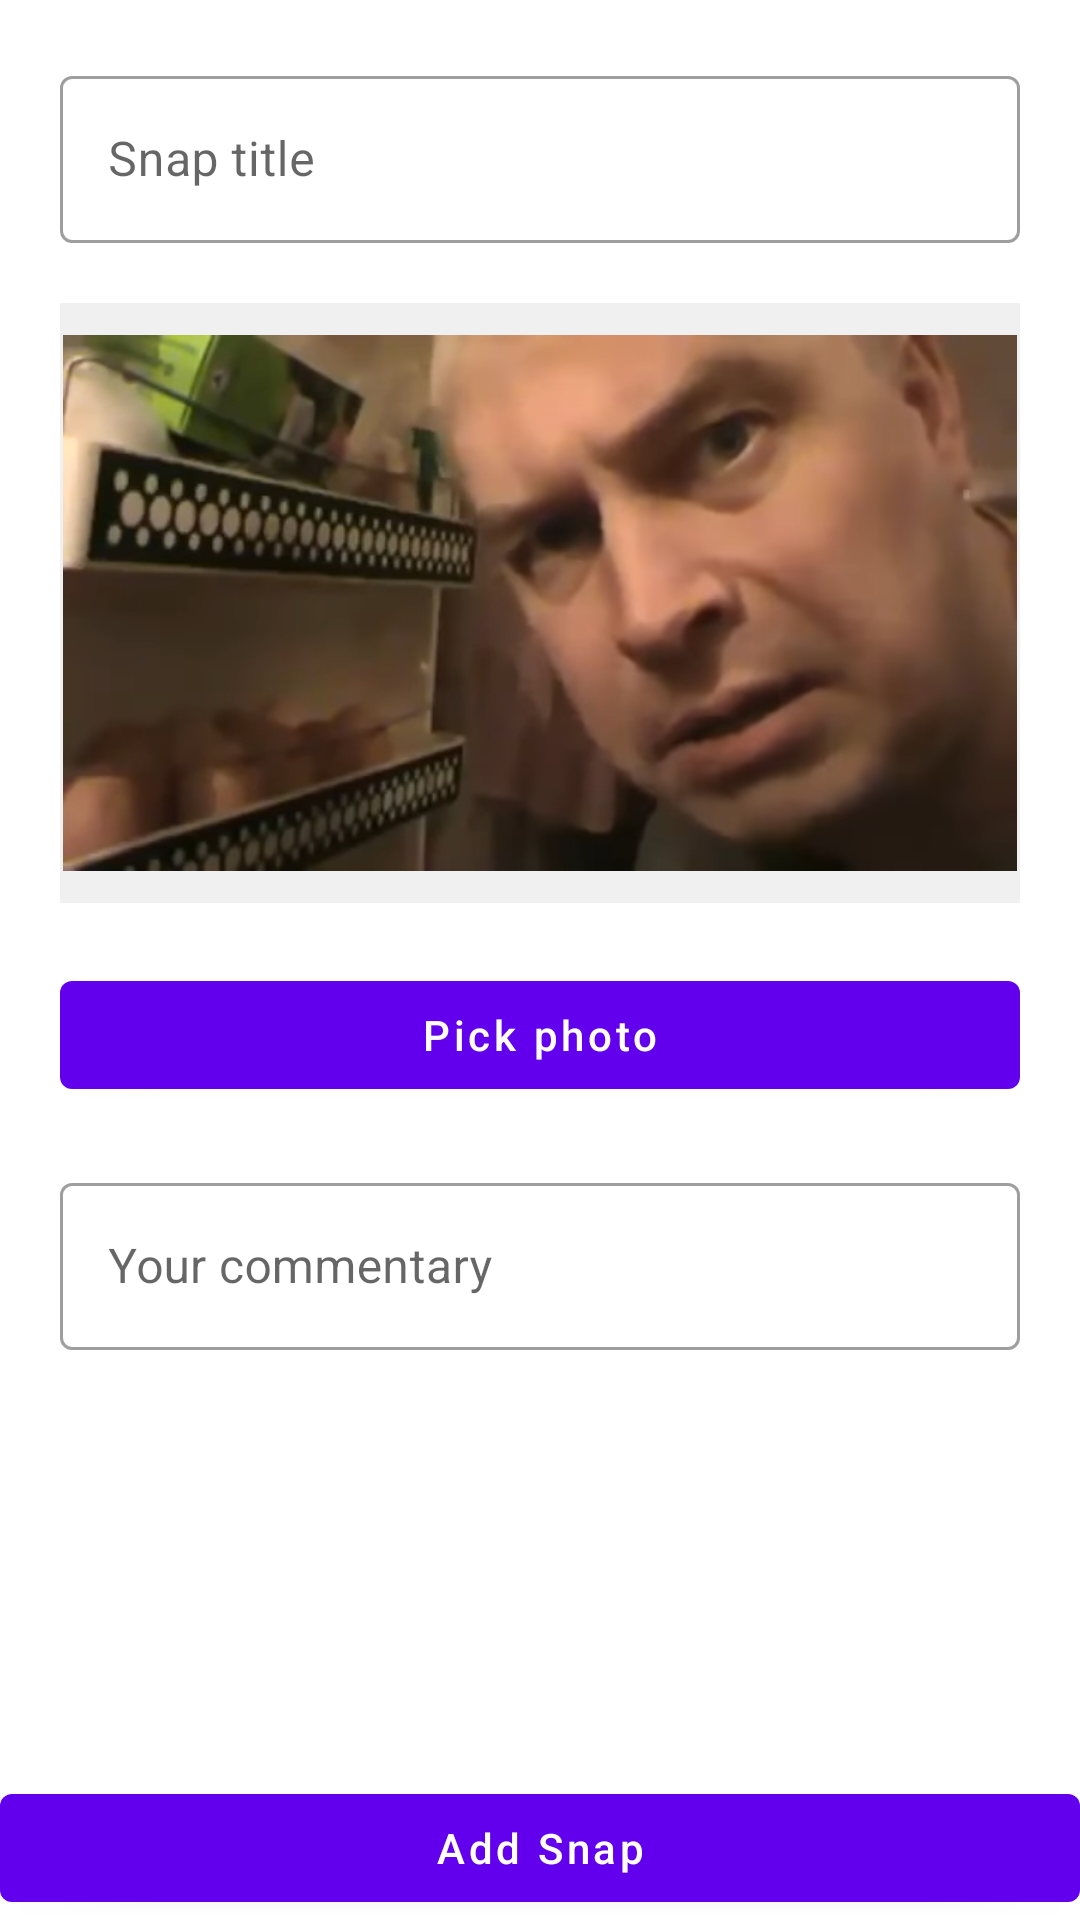

Write the Android layout XML for this screen, with the resource values it uses.
<!-- AndroidManifest.xml: application theme Theme.FridgeApp -->
<!-- res/layout/fragment_add_snap.xml -->
<?xml version="1.0" encoding="utf-8"?>
<LinearLayout xmlns:android="http://schemas.android.com/apk/res/android"
    xmlns:tools="http://schemas.android.com/tools"
    android:layout_width="match_parent"
    android:layout_height="match_parent"
    android:fitsSystemWindows="true"
    android:orientation="vertical"
    tools:context=".view.AddSnap">

    <ScrollView
        android:layout_width="match_parent"
        android:layout_height="0dp"
        android:layout_weight="15">

        <LinearLayout
            android:layout_width="match_parent"
            android:layout_height="0dp"
            android:layout_marginLeft="20dp"
            android:layout_marginRight="20dp"
            android:orientation="vertical">

            <com.google.android.material.textfield.TextInputLayout
                style="@style/Widget.MaterialComponents.TextInputLayout.OutlinedBox"
                android:layout_width="match_parent"
                android:layout_height="wrap_content"
                android:layout_marginTop="20dp"
                android:hint="@string/snap_title">

                <com.google.android.material.textfield.TextInputEditText
                    android:id="@+id/snap_title_input"
                    android:layout_width="match_parent"
                    android:layout_height="wrap_content" />
            </com.google.android.material.textfield.TextInputLayout>

            <ImageView
                android:id="@+id/snap_image_preview"
                android:layout_width="match_parent"
                android:layout_height="200dp"
                android:layout_marginTop="20dp"
                android:background="#0f0f0f0f"
                android:padding="1dp"
                android:src="@drawable/fridge_preview" />

            <com.google.android.material.button.MaterialButton
                android:id="@+id/image_picker_button"
                android:layout_width="match_parent"
                android:layout_height="wrap_content"
                android:layout_marginTop="20dp"
                android:text="@string/pick_photo"
                android:textAllCaps="false" />

            <com.google.android.material.textfield.TextInputLayout
                style="@style/Widget.MaterialComponents.TextInputLayout.OutlinedBox"
                android:layout_width="match_parent"
                android:layout_height="wrap_content"
                android:layout_marginTop="20dp"
                android:hint="@string/your_commentary"
                android:inputType="text|textMultiLine"
                android:maxLines="6"
                android:scrollbars="vertical"
                android:layout_marginBottom="20dp">

                <com.google.android.material.textfield.TextInputEditText
                    android:id="@+id/snap_comment_input"
                    android:layout_width="match_parent"
                    android:layout_height="wrap_content" />
            </com.google.android.material.textfield.TextInputLayout>
        </LinearLayout>
    </ScrollView>

    <com.google.android.material.button.MaterialButton
        android:id="@+id/save_snap_button"
        android:layout_width="match_parent"
        android:layout_height="wrap_content"
        android:layout_gravity="bottom"
        android:text="@string/add_snap"
        android:textAllCaps="false" />
</LinearLayout>
<!-- resources referenced by this layout -->
<resources>
  <!-- drawable fridge_preview: jpg bitmap (drawable, 256866 bytes) -->
  <string name="add_snap">Add Snap</string>
  <string name="pick_photo">Pick photo</string>
  <string name="snap_title">Snap title</string>
  <string name="your_commentary">Your commentary</string>
  <style name="Theme.FridgeApp" parent="Theme.MaterialComponents.DayNight.DarkActionBar">
          
          <item name="colorPrimary">@color/purple_500</item>
          <item name="colorPrimaryVariant">@color/purple_700</item>
          <item name="colorOnPrimary">@color/white</item>
          
          <item name="colorSecondary">@color/teal_200</item>
          <item name="colorSecondaryVariant">@color/teal_700</item>
          <item name="colorOnSecondary">@color/black</item>
          
          <item name="android:statusBarColor">?attr/colorPrimaryVariant</item>
          
      </style>
  <!-- not gathered from this repository: default colours our renderer supplied (Android Studio template values) -->
  <color name="purple_500">#FF6200EE</color>
  <color name="purple_700">#FF3700B3</color>
  <color name="teal_200">#FF03DAC5</color>
  <color name="teal_700">#FF018786</color>
  <color name="black">#FF000000</color>
  <color name="white">#FFFFFFFF</color>
</resources>
